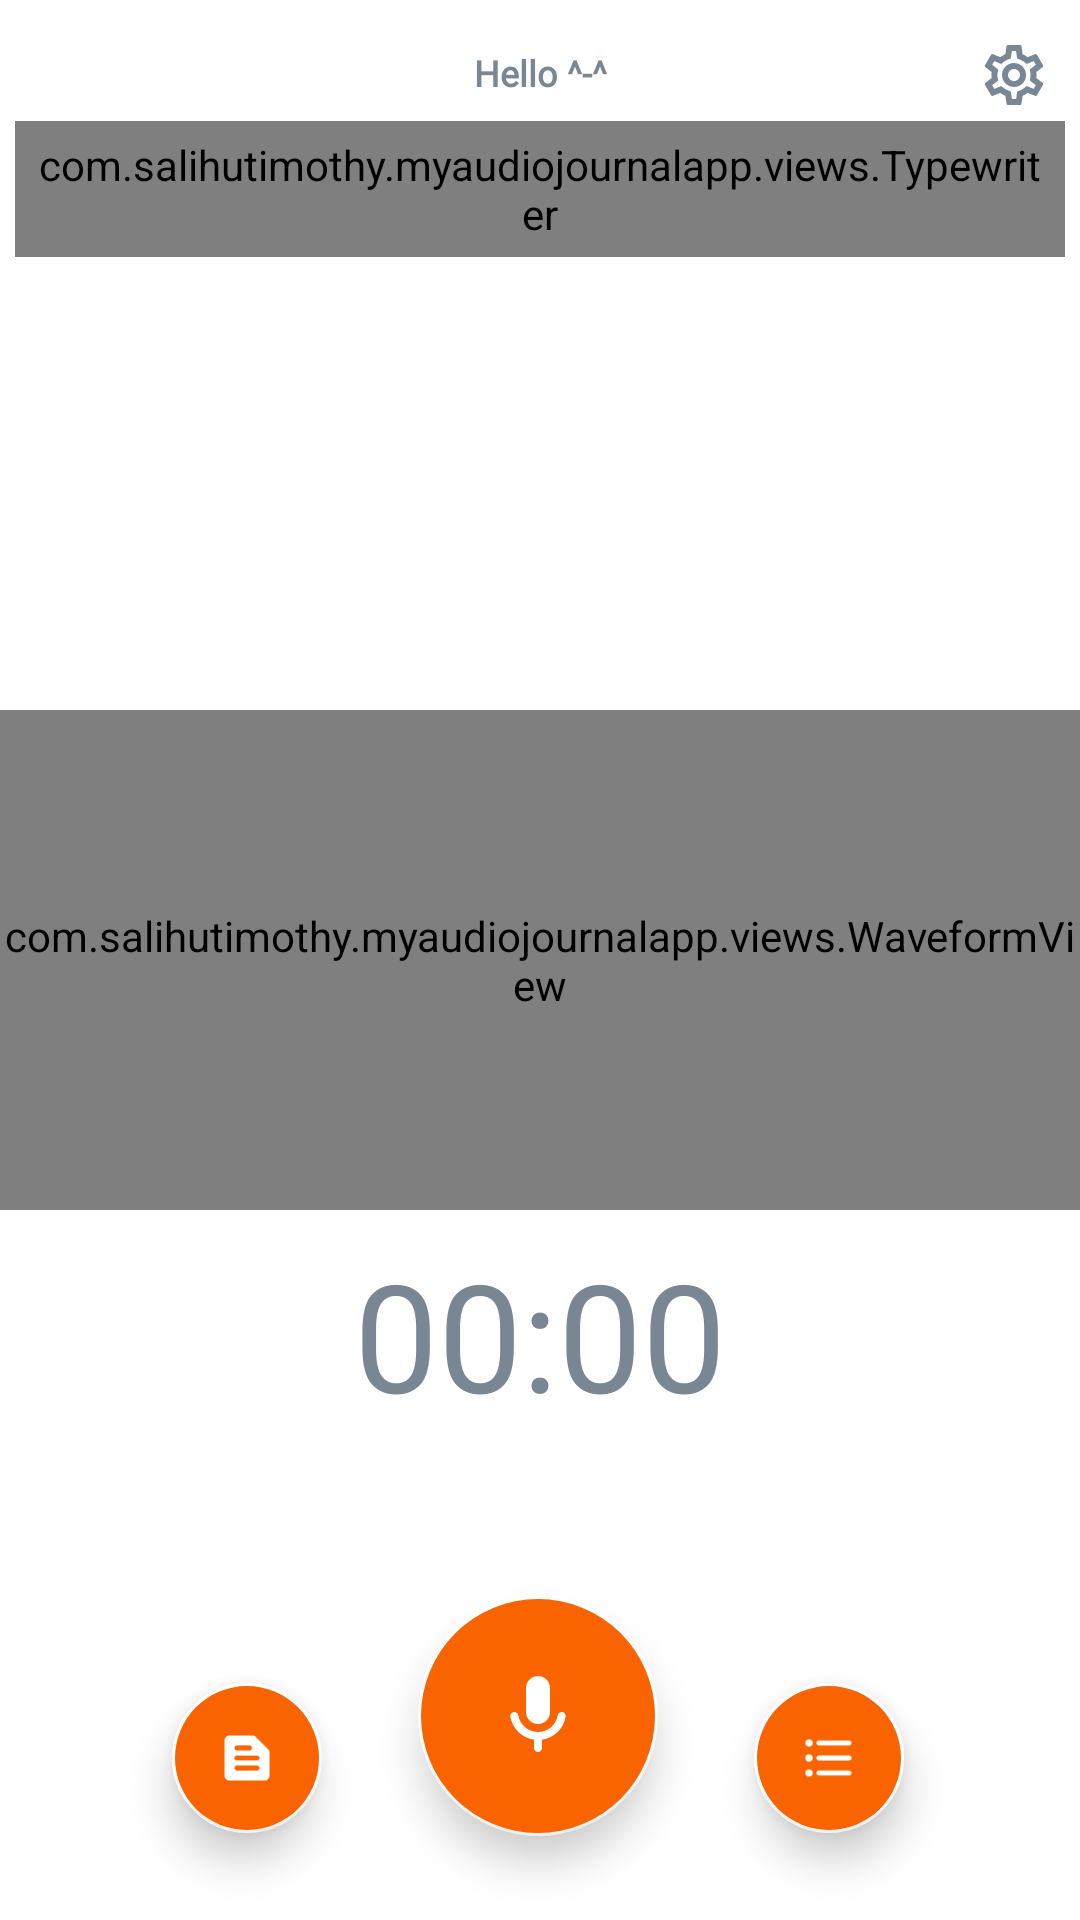

Here is an Android app screen rendered from its layout file. Give the layout XML and the strings, colors and styles it references.
<!-- AndroidManifest.xml: application theme Theme.MyAudioJournalApp -->
<!-- res/layout/fragment_recorrd.xml -->
<?xml version="1.0" encoding="utf-8"?>
<androidx.constraintlayout.widget.ConstraintLayout xmlns:android="http://schemas.android.com/apk/res/android"
    xmlns:app="http://schemas.android.com/apk/res-auto"
    android:layout_width="match_parent"
    android:layout_height="match_parent"
    android:background="@color/accent2">

    
    
    
    
    
    
    
    
    
    


    <Chronometer
        android:id="@+id/chronometer"
        android:layout_width="wrap_content"
        android:layout_height="wrap_content"
        android:layout_marginTop="8dp"
        android:fontFamily="@font/roboto_slab"
        android:textColor="#798794"
        android:textSize="50sp"
        android:visibility="gone"
        app:layout_constraintEnd_toEndOf="parent"
        app:layout_constraintLeft_toLeftOf="parent"
        app:layout_constraintRight_toRightOf="parent"
        app:layout_constraintStart_toStartOf="parent"
        app:layout_constraintTop_toBottomOf="@+id/waveformView" />

    <TextView
        android:id="@+id/timer"
        android:layout_width="wrap_content"
        android:layout_height="wrap_content"
        android:text="00:00"
        android:layout_marginTop="8dp"
        android:fontFamily="@font/roboto_slab"
        android:textColor="#798794"
        android:textSize="50sp"
        app:layout_constraintEnd_toEndOf="parent"
        app:layout_constraintLeft_toLeftOf="parent"
        app:layout_constraintRight_toRightOf="parent"
        app:layout_constraintStart_toStartOf="parent"
        app:layout_constraintTop_toBottomOf="@+id/waveformView"
        />

    <com.salihutimothy.myaudiojournalapp.views.Typewriter
        android:id="@+id/journalTxt"
        android:layout_width="match_parent"
        android:layout_height="wrap_content"
        android:layout_centerVertical="true"
        android:layout_marginStart="5dp"
        android:layout_marginTop="8dp"
        android:layout_marginEnd="5dp"
        android:fontFamily="@font/roboto_slab"
        android:lineSpacingExtra="4sp"
        android:text="How was your day?"
        android:textAlignment="center"
        android:background="@drawable/prompt_bg"
        android:textSize="14sp"
        android:padding="5dp"
        app:layout_constraintEnd_toEndOf="parent"
        app:layout_constraintStart_toStartOf="parent"
        app:layout_constraintTop_toBottomOf="@+id/recording_status_txt" />

    <com.salihutimothy.myaudiojournalapp.views.WaveformView
        android:id="@+id/waveformView"
        android:layout_width="match_parent"
        android:layout_height="500px"
        android:background="@drawable/wave_bg"
        app:layout_constraintBottom_toBottomOf="parent"
        app:layout_constraintEnd_toEndOf="parent"
        app:layout_constraintStart_toStartOf="parent"
        app:layout_constraintTop_toTopOf="parent" />

    
    
    
    
    
    
    
    
    
    
    
    


    <ImageView
        android:id="@+id/isRecording"
        android:layout_width="wrap_content"
        android:layout_height="wrap_content"
        android:layout_marginTop="4dp"
        android:layout_marginEnd="8dp"
        android:src="@drawable/ic_placeholder"
        android:visibility="gone"
        app:layout_constraintBottom_toBottomOf="@+id/timer"
        app:layout_constraintEnd_toStartOf="@+id/timer"
        app:layout_constraintTop_toTopOf="@+id/timer" />

    <com.google.android.material.floatingactionbutton.FloatingActionButton
        android:id="@+id/btnRecord"
        android:layout_width="wrap_content"
        android:layout_height="wrap_content"
        android:layout_marginBottom="28dp"
        android:backgroundTint="#FA6400"
        android:scaleType="fitCenter"
        app:backgroundTint="@color/accent4"
        app:borderWidth="1dp"
        app:elevation="8dp"
        app:fabCustomSize="80dp"
        app:layout_constraintBottom_toBottomOf="parent"
        app:layout_constraintEnd_toEndOf="parent"
        app:layout_constraintHorizontal_bias="0.498"
        app:layout_constraintStart_toStartOf="parent"
        app:maxImageSize="32dp"
        app:rippleColor="@android:color/white"
        app:srcCompat="@drawable/ic_mic"
        app:tint="@color/white" />

    <ImageView
        android:id="@+id/btnSettings"
        android:layout_width="wrap_content"
        android:layout_height="wrap_content"
        android:layout_marginTop="3dp"
        android:background="@drawable/imagebutton_bg"
        android:padding="10dp"
        android:scaleType="fitCenter"
        app:backgroundTint="@color/accent2"
        app:layout_constraintEnd_toEndOf="parent"
        app:layout_constraintTop_toTopOf="parent"
        app:srcCompat="@drawable/ic_settings" />

    <com.google.android.material.floatingactionbutton.FloatingActionButton
        android:id="@+id/btnPrompt"
        android:layout_width="wrap_content"
        android:layout_height="wrap_content"
        android:layout_marginEnd="32dp"
        android:backgroundTint="#FA6400"
        android:scaleType="fitCenter"
        app:backgroundTint="@color/accent2"
        app:borderWidth="1dp"
        app:elevation="8dp"
        app:fabCustomSize="50dp"
        app:layout_constraintBottom_toBottomOf="parent"
        app:layout_constraintEnd_toStartOf="@+id/btnRecord"
        app:layout_constraintTop_toTopOf="@+id/btnRecord"
        app:maxImageSize="20dp"
        app:rippleColor="@color/white"
        app:srcCompat="@drawable/ic_prompt"
        app:tint="@color/white" />

    <com.google.android.material.floatingactionbutton.FloatingActionButton
        android:id="@+id/btnList"
        android:layout_width="wrap_content"
        android:layout_height="wrap_content"
        android:layout_marginStart="32dp"
        android:backgroundTint="#FA6400"
        android:scaleType="fitCenter"
        app:backgroundTint="@color/accent2"
        app:borderWidth="1dp"
        app:elevation="8dp"
        app:fabCustomSize="50dp"
        app:layout_constraintBottom_toBottomOf="parent"
        app:layout_constraintStart_toEndOf="@+id/btnRecord"
        app:layout_constraintTop_toTopOf="@+id/btnRecord"
        app:maxImageSize="20dp"
        app:rippleColor="@android:color/white"
        app:srcCompat="@drawable/ic_list"
        app:tint="@color/white" />

    <TextView
        android:id="@+id/recording_status_txt"
        android:layout_width="match_parent"
        android:layout_height="wrap_content"
        android:layout_marginTop="16dp"
        android:fontFamily="serif"
        android:text="Hello ^-^"
        android:textAlignment="center"
        android:textColor="@color/accent3"
        android:textSize="12sp"
        android:textStyle="bold"
        app:layout_constraintEnd_toEndOf="parent"
        app:layout_constraintHorizontal_bias="0.532"
        app:layout_constraintStart_toStartOf="parent"
        app:layout_constraintTop_toTopOf="parent" />

</androidx.constraintlayout.widget.ConstraintLayout>
<!-- resources referenced by this layout -->
<resources>
  <color name="accent2">#FFFFFF</color>
  <color name="accent3">#798794</color>
  <color name="accent4">#FFFFFF</color>
  <color name="white">#FFFFFFFF</color>
  
      // app colors
  <!-- drawable ic_next (drawable) -->
  <vector android:height="24dp" android:tint="@color/accentz"
      android:viewportHeight="24" android:viewportWidth="24"
      android:width="24dp" xmlns:android="http://schemas.android.com/apk/res/android">
      <path android:fillColor="@android:color/white" android:pathData="M10,8.64L15.27,12 10,15.36V8.64M8,5v14l11,-7L8,5z"/>
  </vector>
  <!-- drawable ic_placeholder (drawable) -->
  <vector android:height="24dp" android:tint="#FA6400"
      android:viewportHeight="24" android:viewportWidth="24"
      android:width="24dp" xmlns:android="http://schemas.android.com/apk/res/android">
      <path android:fillColor="@android:color/white" android:pathData="M12,12m-8,0a8,8 0,1 1,16 0a8,8 0,1 1,-16 0"/>
  </vector>
  <!-- drawable imagebutton_bg (drawable) -->
  <?xml version="1.0" encoding="utf-8"?>
  <ripple xmlns:android="http://schemas.android.com/apk/res/android"
      android:color="?android:attr/colorControlHighlight">
      <item android:id="@android:id/mask">
          <shape android:shape="oval">
              <corners android:radius="10dp" />
          </shape>
      </item>
  </ripple>
  <!-- drawable prompt_bg (drawable) -->
  <?xml version="1.0" encoding="utf-8"?>
  <shape xmlns:android="http://schemas.android.com/apk/res/android"
      android:shape="rectangle">
  
      <corners android:radius="20dp"/>
  
  </shape>
  <!-- drawable wave_bg (drawable) -->
  <?xml version="1.0" encoding="utf-8"?>
  <shape xmlns:android="http://schemas.android.com/apk/res/android"
      android:shape="rectangle">
  
  
      <solid android:color="@color/promptHighlight"/>
  </shape>
  <color name="black">#FF000000</color>
  <color name="whitee">#FFFFFFFF</color>
  <color name="accentz">#FA6400</color>
  <color name="promptHighlight">#FDEEE3</color>
  <color name="purple_700">#FF3700B3</color>
  <color name="teal_200">#FF03DAC5</color>
  <color name="teal_700">#FF018786</color>
  <style name="AlertDialogTheme" parent="ThemeOverlay.MaterialComponents.Dialog.Alert">
          <item name="buttonBarNegativeButtonStyle">@style/NegativeButtonStyle</item>
          <item name="buttonBarPositiveButtonStyle">@style/PositiveButtonStyle</item>
  
          <item name="android:background">@color/accent5</item>
          <item name="fontFamily">@font/roboto_slab</item>
          <item name="android:textSize">16sp</item>
      </style>
  <style name="PrefsTheme" parent="PreferenceThemeOverlay.v14.Material">
          <item name="android:layout">@layout/fragment_settings</item>
          <item name="android:textSize">14sp</item>
      </style>
  <style name="NegativeButtonStyle" parent="Widget.MaterialComponents.Button.TextButton">
          <item name="android:textColor">@color/accentz</item>
          <item name="android:textSize">14sp</item>
          <item name="android:foreground">?android:attr/selectableItemBackground</item>
      </style>
  <style name="PositiveButtonStyle" parent="Widget.MaterialComponents.Button.TextButton">
          <item name="android:textColor">@color/accentz</item>
          <item name="android:textSize">14sp</item>
          <item name="android:foreground">?android:attr/selectableItemBackground</item>
      </style>
  <color name="accent5">#FFFFFF</color>
</resources>
